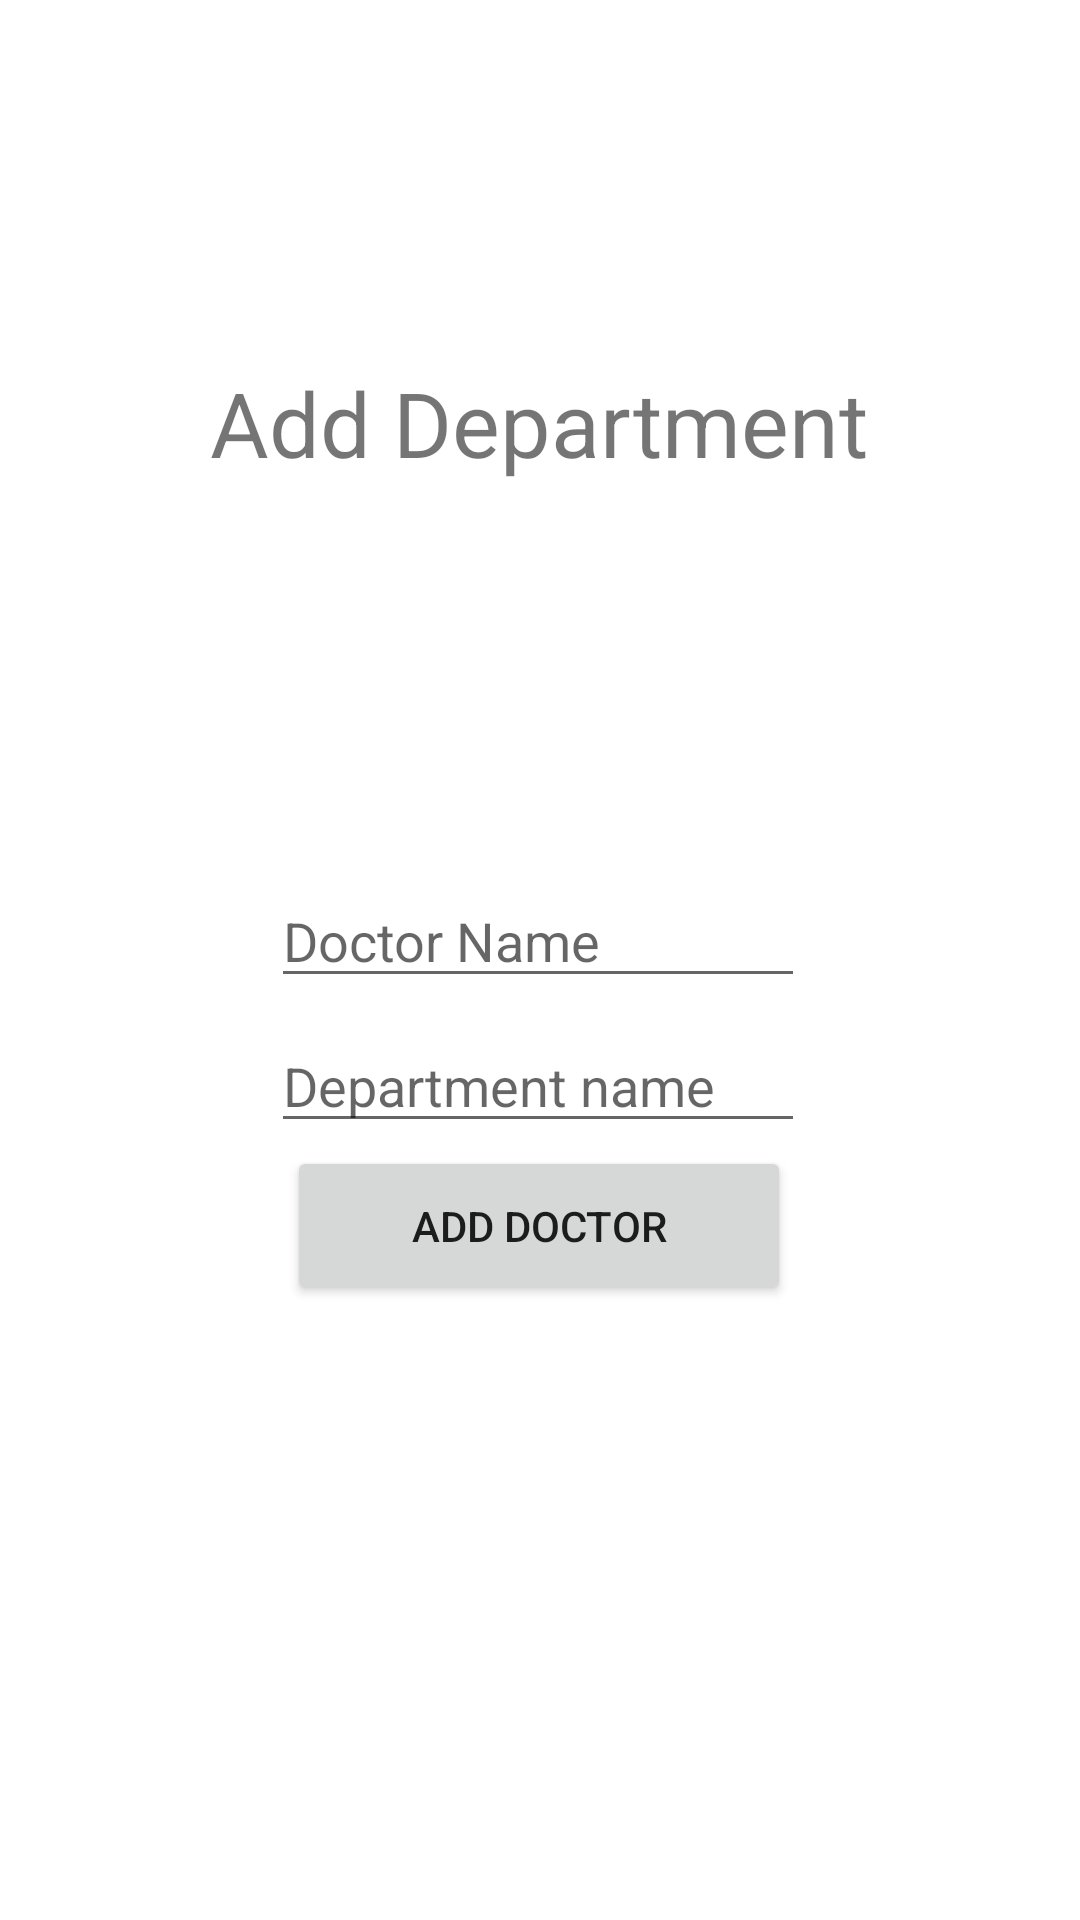

The Android layout XML behind this screen, and the referenced resources:
<!-- AndroidManifest.xml: application theme Theme.KelompokG -->
<!-- res/layout/adddoctor.xml -->
<?xml version="1.0" encoding="utf-8"?>
<androidx.constraintlayout.widget.ConstraintLayout
    xmlns:android="http://schemas.android.com/apk/res/android"
    xmlns:app="http://schemas.android.com/apk/res-auto"
    android:layout_width="match_parent"
    android:layout_height="match_parent">

    <TextView
        android:layout_width="wrap_content"
        android:layout_height="wrap_content"
        android:text="Add Department"
        android:textSize="30sp"
        app:layout_constraintBottom_toBottomOf="parent"
        app:layout_constraintHorizontal_bias="0.498"
        app:layout_constraintLeft_toLeftOf="parent"
        app:layout_constraintRight_toRightOf="parent"
        app:layout_constraintTop_toTopOf="parent"
        app:layout_constraintVertical_bias="0.201" />

    <EditText
        android:id="@+id/Input"
        android:layout_width="178dp"
        android:layout_height="36dp"
        android:layout_marginTop="284dp"
        android:ems="10"
        android:hint="Doctor Name"
        android:inputType="text"
        app:layout_constraintBottom_toTopOf="@+id/Input"
        app:layout_constraintEnd_toEndOf="parent"
        app:layout_constraintHorizontal_bias="0.497"
        app:layout_constraintStart_toStartOf="parent"
        app:layout_constraintTop_toTopOf="parent" />

    <EditText
        android:id="@+id/Input"
        android:layout_width="178dp"
        android:layout_height="36dp"
        android:layout_marginTop="344dp"
        android:ems="10"
        android:hint="Department name"
        android:inputType="text"
        app:layout_constraintBottom_toTopOf="@+id/Login"
        app:layout_constraintEnd_toEndOf="parent"
        app:layout_constraintHorizontal_bias="0.497"
        app:layout_constraintStart_toStartOf="parent"
        app:layout_constraintTop_toTopOf="parent" />

    <Button
        android:id="@+id/Login"
        android:layout_width="168dp"
        android:layout_height="53dp"
        android:text="Add Doctor"
        app:layout_constraintBottom_toBottomOf="parent"
        app:layout_constraintEnd_toEndOf="parent"
        app:layout_constraintHorizontal_bias="0.498"
        app:layout_constraintStart_toStartOf="parent"
        app:layout_constraintTop_toTopOf="parent"
        app:layout_constraintVertical_bias="0.651" />



</androidx.constraintlayout.widget.ConstraintLayout>
<!-- resources referenced by this layout -->
<resources>
  <style name="Theme.KelompokG" parent="Theme.MaterialComponents.DayNight.DarkActionBar">
          
          <item name="colorPrimary">@color/purple_500</item>
          <item name="colorPrimaryVariant">@color/purple_700</item>
          <item name="colorOnPrimary">@color/white</item>
          
          <item name="colorSecondary">@color/teal_200</item>
          <item name="colorSecondaryVariant">@color/teal_700</item>
          <item name="colorOnSecondary">@color/black</item>
          
          <item name="android:statusBarColor" tools:targetApi="l">?attr/colorPrimaryVariant</item>
          
      </style>
  <!-- not gathered from this repository: default colours our renderer supplied (Android Studio template values) -->
  <color name="purple_500">#FF6200EE</color>
  <color name="purple_700">#FF3700B3</color>
  <color name="teal_200">#FF03DAC5</color>
  <color name="teal_700">#FF018786</color>
  <color name="black">#FF000000</color>
  <color name="white">#FFFFFFFF</color>
</resources>
